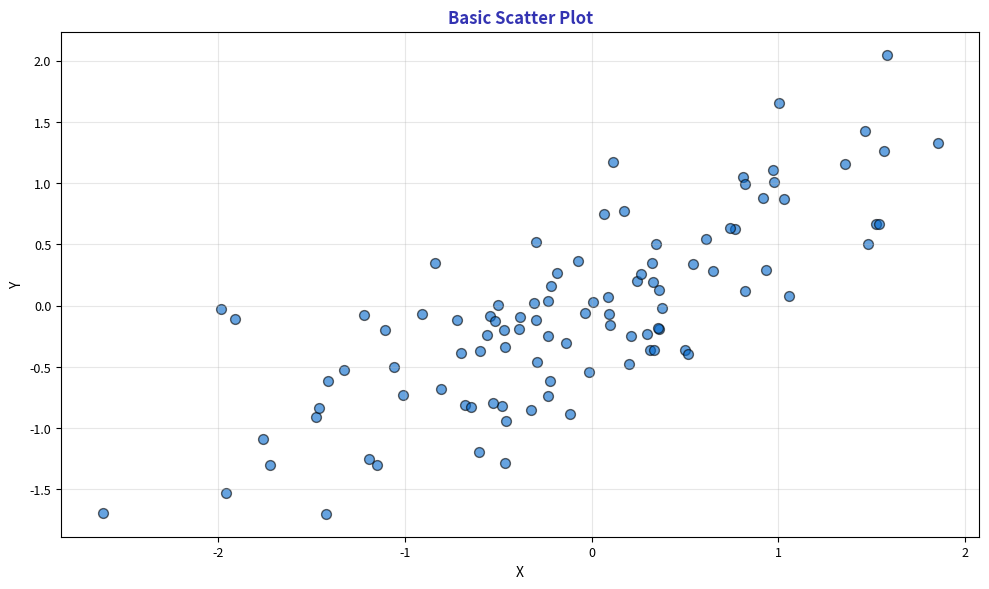

Reproduce this figure in Python. (Note: this script raises an exception after producing the figure.)
"""Basic Scatter Plot - Simple X vs Y"""
import matplotlib.pyplot as plt
import numpy as np
from pathlib import Path

plt.rcParams.update({
    'font.size': 10, 'axes.labelsize': 10, 'axes.titlesize': 11,
    'xtick.labelsize': 9, 'ytick.labelsize': 9, 'legend.fontsize': 9,
    'figure.figsize': (10, 6), 'figure.dpi': 150
})

MLPURPLE = '#3333B2'
MLBLUE = '#0066CC'

np.random.seed(42)

fig, ax = plt.subplots(figsize=(10, 6))

x = np.random.normal(0, 1, 100)
y = 0.7 * x + np.random.normal(0, 0.5, 100)

ax.scatter(x, y, c=MLBLUE, s=50, alpha=0.6, edgecolors='black')

ax.set_title('Basic Scatter Plot', fontsize=12, fontweight='bold', color=MLPURPLE)
ax.set_xlabel('X', fontsize=10)
ax.set_ylabel('Y', fontsize=10)
ax.grid(alpha=0.3)

plt.tight_layout()
plt.savefig(Path(__file__).parent / 'chart.pdf', dpi=300, bbox_inches='tight')
plt.close()
